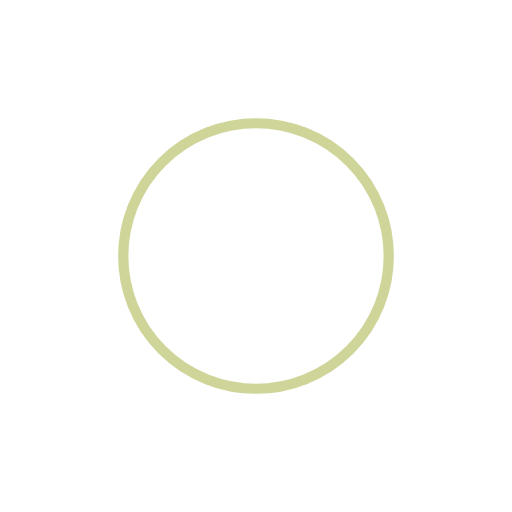
t = 0.00 s
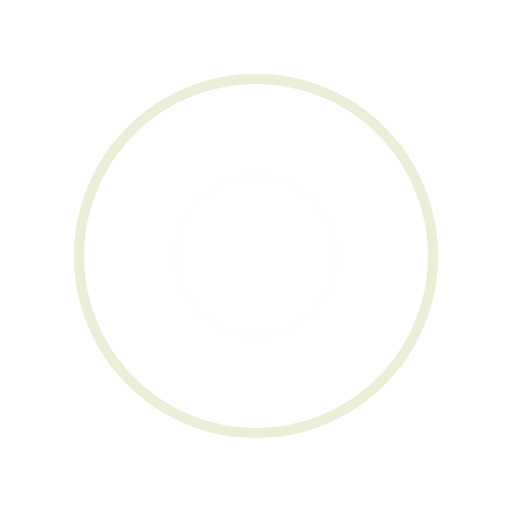
t = 0.25 s
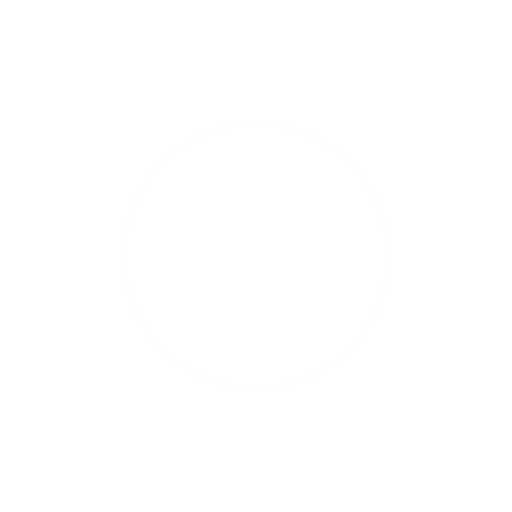
t = 0.50 s
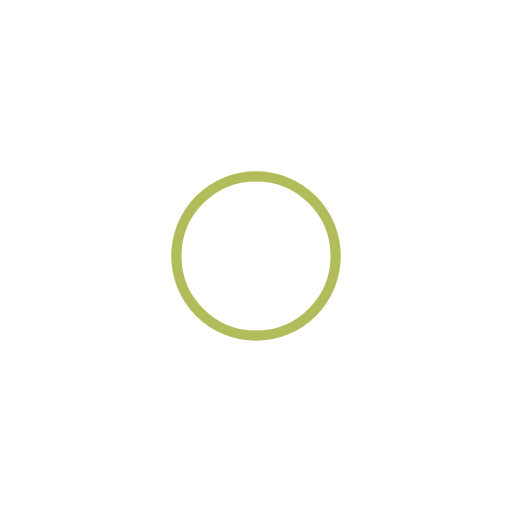
t = 0.75 s

The animated SVG that drew these frames (rendered in a browser with its animation timeline set to each time). Animation: 4 SMIL elements (animate=4); one cycle of 1.00 s, repeats indefinitely.

<?xml version="1.0" encoding="utf-8"?>
<svg xmlns="http://www.w3.org/2000/svg" xmlns:xlink="http://www.w3.org/1999/xlink" style="margin: auto; background: none; display: block; shape-rendering: auto;" width="138px" height="138px" viewBox="0 0 100 100" preserveAspectRatio="xMidYMid">
<circle cx="50" cy="50" r="0" fill="none" stroke="#a0ac32" stroke-width="2">
  <animate attributeName="r" repeatCount="indefinite" dur="1s" values="0;40" keyTimes="0;1" keySplines="0 0.2 0.8 1" calcMode="spline" begin="-0.5s"></animate>
  <animate attributeName="opacity" repeatCount="indefinite" dur="1s" values="1;0" keyTimes="0;1" keySplines="0.2 0 0.8 1" calcMode="spline" begin="-0.5s"></animate>
</circle>
<circle cx="50" cy="50" r="0" fill="none" stroke="#fefefe" stroke-width="2">
  <animate attributeName="r" repeatCount="indefinite" dur="1s" values="0;40" keyTimes="0;1" keySplines="0 0.2 0.8 1" calcMode="spline"></animate>
  <animate attributeName="opacity" repeatCount="indefinite" dur="1s" values="1;0" keyTimes="0;1" keySplines="0.2 0 0.8 1" calcMode="spline"></animate>
</circle>
<!-- [ldio] generated by https://loading.io/ --></svg>